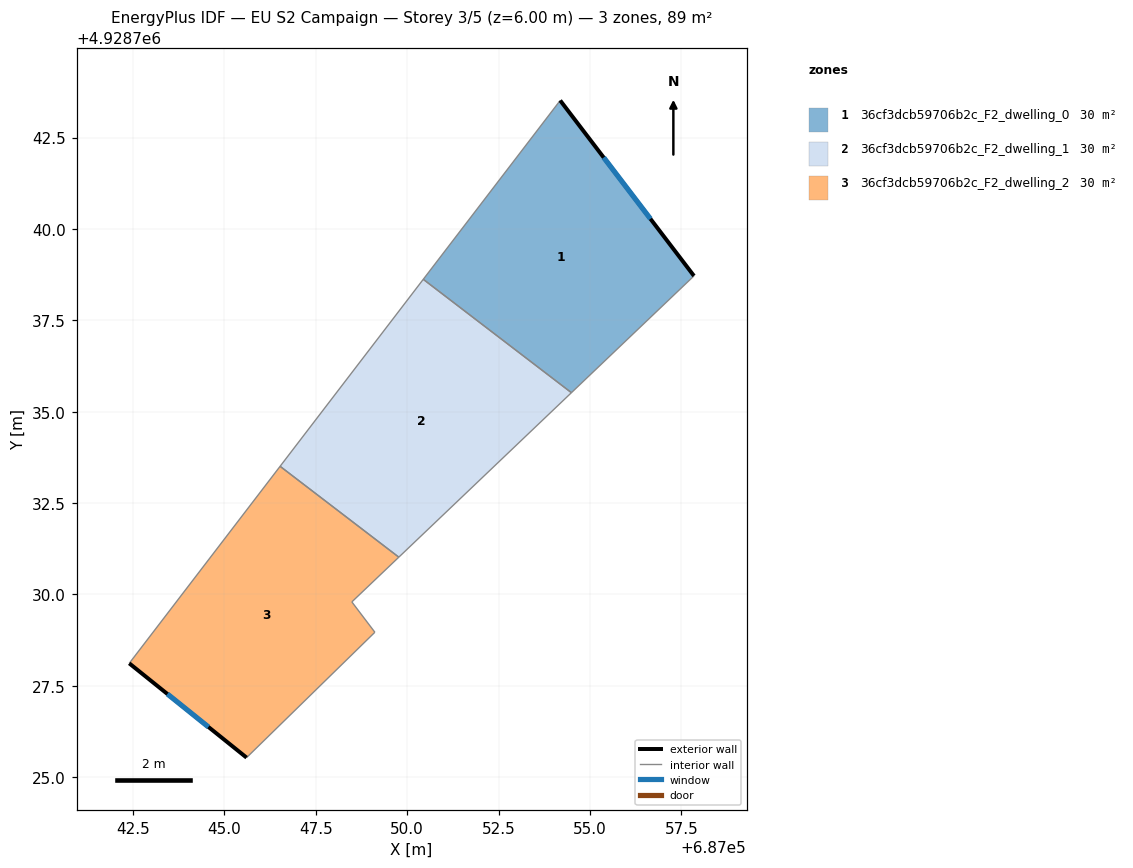
=== STOREY PLAN SPEC (per zone: floor XY polygon, exterior-wall plan segments, windows/doors) ===
zone 1: 36cf3dcb59706b2c_F2_dwelling_0  (29.6 m²)
  floor: (687057.84, 4928738.71) (687054.19, 4928743.51) (687050.44, 4928738.62) (687054.49, 4928735.52)
  exterior wall: (687054.19, 4928743.51) – (687057.84, 4928738.71)  [6.0 m]
    window: (687055.38, 4928741.95) – (687056.65, 4928740.28)  [2.2 m²]
  interior walls: 3
zone 2: 36cf3dcb59706b2c_F2_dwelling_1  (29.6 m²)
  floor: (687054.49, 4928735.52) (687050.44, 4928738.62) (687046.52, 4928733.50) (687049.77, 4928731.02)
  interior walls: 4
zone 3: 36cf3dcb59706b2c_F2_dwelling_2  (29.6 m²)
  floor: (687049.11, 4928728.96) (687048.48, 4928729.79) (687049.77, 4928731.02) (687046.52, 4928733.50) (687042.40, 4928728.12) (687045.60, 4928725.54)
  exterior wall: (687045.60, 4928725.54) – (687042.40, 4928728.12)  [4.1 m]
    window: (687044.56, 4928726.37) – (687043.44, 4928727.28)  [1.5 m²]
  interior walls: 5

=== DERIVED (storey summary) ===
Building: EU S2 Campaign
Storey: 3 of 5  (floor level z = 6.00 m)
Storey gross floor area: 88.9 m²
Zones on this storey: 3
  - 36cf3dcb59706b2c_F2_dwelling_0: floor 29.6 m²; exterior wall 6.0 m (18.1 m²); 1 window(s) 2.2 m²; WWR 12.2%
  - 36cf3dcb59706b2c_F2_dwelling_1: floor 29.6 m²
  - 36cf3dcb59706b2c_F2_dwelling_2: floor 29.6 m²; exterior wall 4.1 m (12.4 m²); 1 window(s) 1.5 m²; WWR 12.2%
Zone adjacency (shared interzone walls):
  - 36cf3dcb59706b2c_F2_dwelling_0 ↔ 36cf3dcb59706b2c_F2_dwelling_1
  - 36cf3dcb59706b2c_F2_dwelling_1 ↔ 36cf3dcb59706b2c_F2_dwelling_2